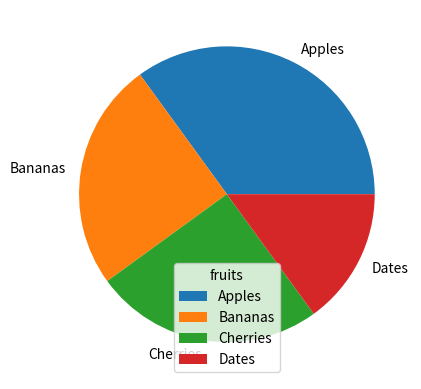

Reproduce this figure in Python.
# #Pyplot ile pasta grafikler çizmek için pie() fonksiyonunu kullanabilirsiniz:

# import matplotlib.pyplot as plt
# import numpy as np

# y = np.array([35, 25, 25, 15])

# #belirli oranda pasta grafiğini oluşturduk
# #ilk dilimin çizimi x ekseninden başlar ve saat yönünün tersine hareket eder:
# plt.pie(y)
# plt.show() 



# #labels parametresiyle pasta grafiğe etiketler ekleyin.
# import matplotlib.pyplot as plt
# import numpy as np

# y = np.array([35, 25, 25, 15])
# mylabels=np.array(["FB","GS","BJK","TS"])
# #belirli oranda pasta grafiğini oluşturduk
# #ilk dilimin çizimi x ekseninden başlar ve saat yönünün tersine hareket eder:


# plt.pie(y,labels=mylabels)
# plt.show() 



# #startangel ile kaçıncı dereceden başlaması gerektiğini söyledik,tersten başladığı için grafiğin en üst kısmından sola doğruelmalar ile başlar
# import matplotlib.pyplot as plt
# import numpy as np

# y = np.array([35, 25, 25, 15])
# mylabels = ["Apples", "Bananas", "Cherries", "Dates"]
# #elmayı 0.2 birim dışardan başlattık
# myexplode = [0.2, 0, 0, 0]
# mycolors=["black","green","yellow","orange",]

# #mycolors ile her dilime farklı renk verdik
# #shadow=true ile grafiğimize gölge ekledik
# plt.pie(y, labels = mylabels, startangle = 90,explode=myexplode,shadow=True,colors=mycolors)
# plt.show() 



#Her bir kama için bir açıklama listesi eklemek üzere legend() fonksiyonunu kullanın:
import matplotlib.pyplot as plt
import numpy as np

y = np.array([35, 25, 25, 15])
mylabels = ["Apples", "Bananas", "Cherries", "Dates"]

plt.pie(y, labels = mylabels)
#legend içine başlık eklemek için title'ı legend içinde kulllan
plt.legend(title="fruits")
plt.show() 